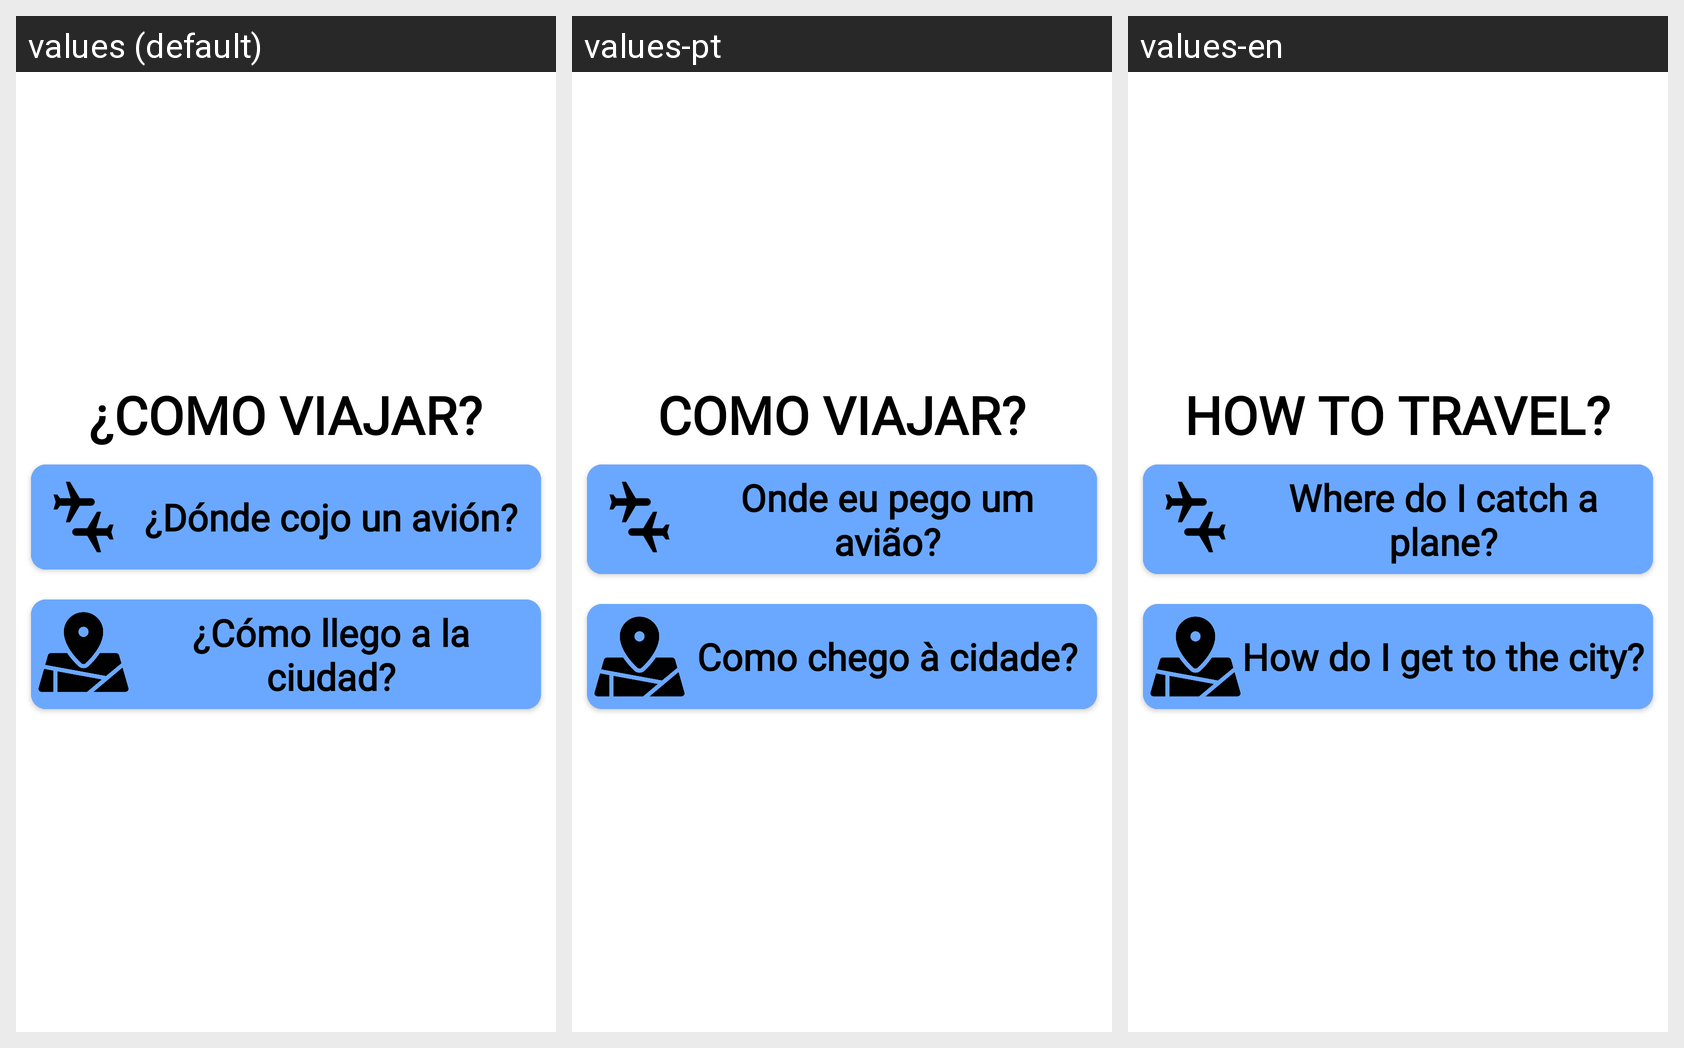

Strings drawn on this Android screen and how each of the app's shown locales translates them:
Android screen res/layout/fragment_transporte.xml rendered under 3 locales, left to right: values (default), values-pt, values-en. Device: Nexus 5 (rendered at 1080×1920; each locale shown at half size, 540×960, under a caption strip naming it); theme Theme.GuiaViaje.
Other locales in the repository, not shown: values-de, values-fr, values-it.
Strings drawn on this screen, with the default value and each locale's value (text and hints the layout hard-codes, and strings that could not be matched under every locale, appear in the picture but are not listed):

fragmenttransporte_comoviajo
  values: ¿Como viajar?
  values-pt: Como viajar?
  values-en: How to travel?

fragmenttransporte_dondecojo
  values: ¿Dónde cojo un avión?
  values-pt: Onde eu pego um avião?
  values-en: Where do I catch a plane?

fragmenttransporte_comollego
  values: ¿Cómo llego a la ciudad?
  values-pt: Como chego à cidade?
  values-en: How do I get to the city?
